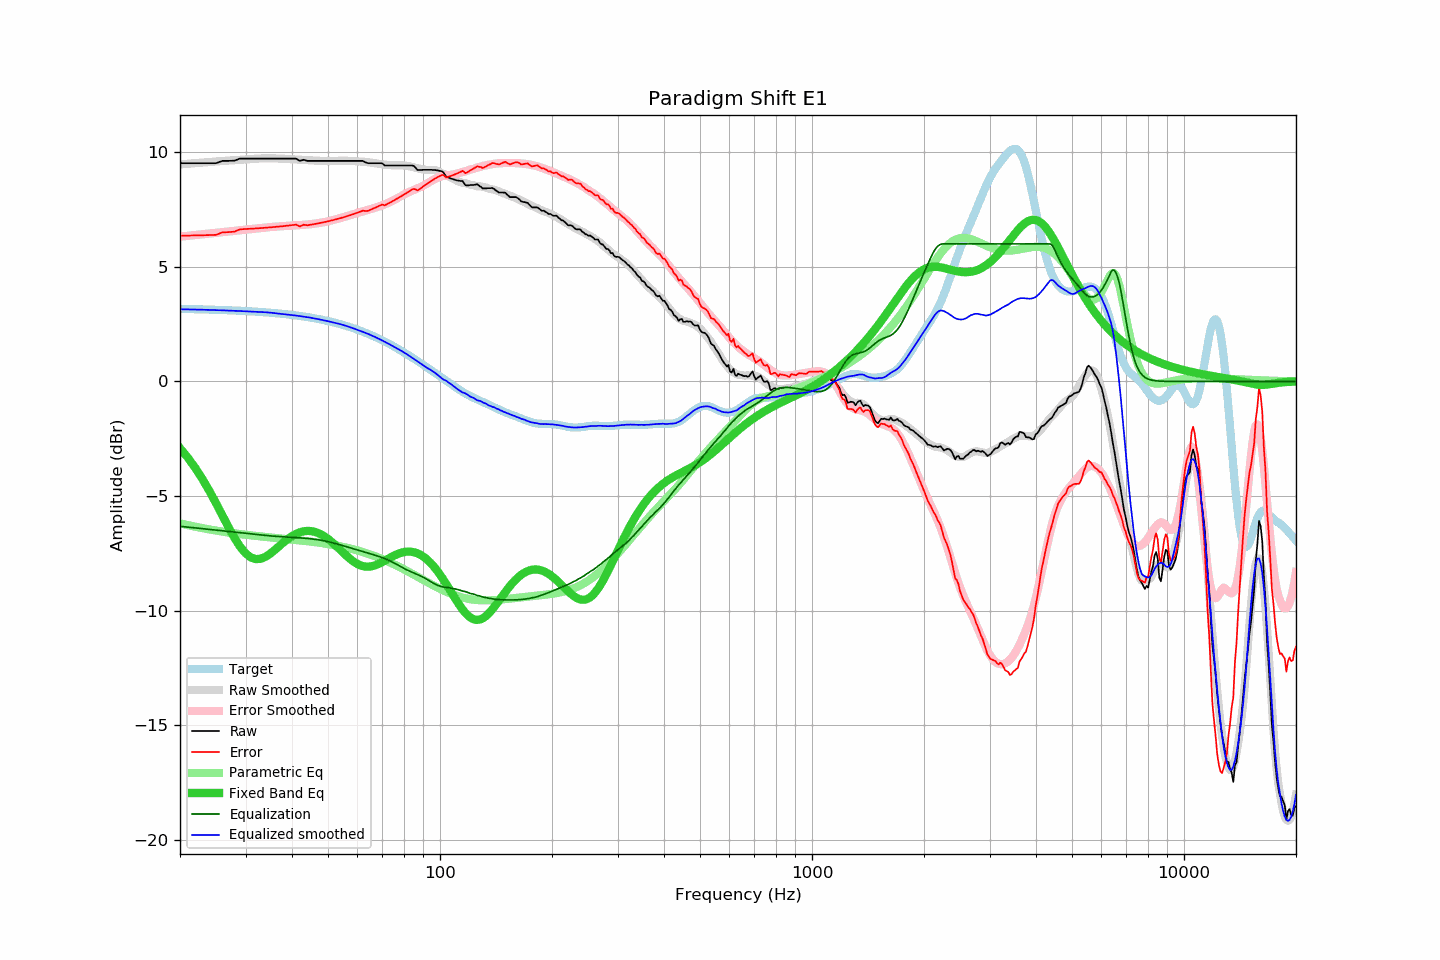

The table this chart was drawn from, first rows:
frequency, raw, error, smoothed, error_smoothed, equalization, parametric_eq, equalized_raw, equalized_smoothed, target
20, 9.52, 6.36, 9.47, 6.32, -6.32, -2.91, 3.20, 3.15, 3.16
21, 9.52, 6.36, 9.50, 6.35, -6.35, -3.33, 3.17, 3.14, 3.16
22, 9.52, 6.37, 9.52, 6.39, -6.39, -3.78, 3.13, 3.14, 3.15
23, 9.52, 6.38, 9.55, 6.42, -6.42, -4.27, 3.10, 3.13, 3.14
24, 9.52, 6.39, 9.57, 6.45, -6.45, -4.78, 3.07, 3.12, 3.14
25, 9.52, 6.39, 9.60, 6.48, -6.48, -5.31, 3.04, 3.11, 3.13
26, 9.62, 6.50, 9.62, 6.51, -6.51, -5.84, 3.11, 3.10, 3.12
27, 9.62, 6.51, 9.64, 6.54, -6.54, -6.35, 3.08, 3.09, 3.11
28, 9.63, 6.53, 9.65, 6.57, -6.57, -6.82, 3.06, 3.08, 3.10
29, 9.72, 6.64, 9.67, 6.60, -6.60, -7.20, 3.12, 3.07, 3.08
30, 9.72, 6.65, 9.68, 6.62, -6.62, -7.49, 3.10, 3.06, 3.07
31, 9.72, 6.66, 9.70, 6.65, -6.65, -7.68, 3.07, 3.05, 3.06
32, 9.72, 6.68, 9.72, 6.68, -6.68, -7.75, 3.04, 3.04, 3.05
33, 9.72, 6.69, 9.73, 6.70, -6.70, -7.73, 3.02, 3.03, 3.03
34, 9.72, 6.71, 9.74, 6.72, -6.72, -7.64, 3.00, 3.02, 3.02
35, 9.72, 6.72, 9.74, 6.74, -6.74, -7.50, 2.99, 3.00, 3.00
36, 9.72, 6.74, 9.73, 6.75, -6.75, -7.34, 2.97, 2.98, 2.98
37, 9.72, 6.76, 9.72, 6.76, -6.76, -7.17, 2.96, 2.96, 2.96
38, 9.72, 6.78, 9.71, 6.78, -6.78, -7.01, 2.95, 2.94, 2.94
39, 9.72, 6.80, 9.70, 6.79, -6.79, -6.87, 2.94, 2.92, 2.92
40, 9.72, 6.82, 9.69, 6.80, -6.80, -6.75, 2.92, 2.90, 2.90
41, 9.72, 6.84, 9.68, 6.81, -6.81, -6.65, 2.91, 2.87, 2.88
42, 9.62, 6.76, 9.67, 6.82, -6.82, -6.58, 2.80, 2.85, 2.86
43, 9.67, 6.84, 9.66, 6.83, -6.83, -6.54, 2.84, 2.83, 2.83
44, 9.62, 6.81, 9.65, 6.85, -6.85, -6.52, 2.77, 2.80, 2.81
45, 9.62, 6.84, 9.64, 6.86, -6.86, -6.53, 2.76, 2.78, 2.78
46, 9.62, 6.87, 9.63, 6.88, -6.88, -6.56, 2.74, 2.75, 2.75
47, 9.62, 6.89, 9.62, 6.90, -6.90, -6.61, 2.72, 2.72, 2.73
48, 9.62, 6.92, 9.62, 6.93, -6.93, -6.68, 2.69, 2.69, 2.70
49, 9.62, 6.95, 9.62, 6.96, -6.96, -6.77, 2.66, 2.66, 2.67
50, 9.62, 6.99, 9.61, 6.99, -6.99, -6.87, 2.63, 2.63, 2.63
51, 9.62, 7.02, 9.62, 7.02, -7.02, -6.98, 2.60, 2.60, 2.60
52, 9.62, 7.05, 9.62, 7.06, -7.06, -7.10, 2.57, 2.56, 2.57
53, 9.62, 7.09, 9.62, 7.09, -7.09, -7.23, 2.53, 2.53, 2.53
54, 9.62, 7.12, 9.63, 7.13, -7.13, -7.35, 2.49, 2.50, 2.50
55, 9.62, 7.16, 9.63, 7.17, -7.17, -7.48, 2.45, 2.46, 2.46
56, 9.62, 7.20, 9.63, 7.21, -7.21, -7.59, 2.42, 2.42, 2.42
57, 9.62, 7.24, 9.62, 7.24, -7.24, -7.70, 2.38, 2.38, 2.38
58, 9.62, 7.28, 9.62, 7.28, -7.28, -7.80, 2.34, 2.34, 2.34
59, 9.62, 7.32, 9.61, 7.31, -7.31, -7.89, 2.31, 2.29, 2.30
60, 9.62, 7.36, 9.60, 7.35, -7.35, -7.96, 2.27, 2.25, 2.26
61, 9.62, 7.41, 9.60, 7.39, -7.39, -8.02, 2.24, 2.21, 2.22
62, 9.62, 7.45, 9.59, 7.42, -7.42, -8.05, 2.20, 2.17, 2.17
63, 9.56, 7.43, 9.58, 7.45, -7.45, -8.07, 2.11, 2.13, 2.13
64, 9.52, 7.44, 9.56, 7.48, -7.48, -8.08, 2.04, 2.08, 2.08
65, 9.52, 7.49, 9.55, 7.52, -7.52, -8.07, 2.00, 2.03, 2.04
66, 9.52, 7.53, 9.53, 7.55, -7.55, -8.05, 1.97, 1.98, 1.99
67, 9.52, 7.58, 9.52, 7.58, -7.58, -8.01, 1.94, 1.93, 1.94
68, 9.52, 7.63, 9.50, 7.61, -7.61, -7.97, 1.91, 1.88, 1.89
69, 9.52, 7.68, 9.48, 7.65, -7.65, -7.93, 1.87, 1.83, 1.84
70, 9.51, 7.72, 9.47, 7.69, -7.69, -7.87, 1.83, 1.78, 1.79
71, 9.42, 7.68, 9.46, 7.72, -7.72, -7.82, 1.70, 1.73, 1.74
72, 9.42, 7.73, 9.45, 7.77, -7.77, -7.76, 1.66, 1.68, 1.69
73, 9.42, 7.78, 9.44, 7.81, -7.81, -7.71, 1.61, 1.63, 1.64
74, 9.42, 7.83, 9.43, 7.85, -7.85, -7.65, 1.57, 1.58, 1.59
75, 9.42, 7.89, 9.43, 7.90, -7.90, -7.61, 1.52, 1.52, 1.53
76, 9.42, 7.94, 9.43, 7.95, -7.95, -7.56, 1.47, 1.47, 1.48
77, 9.42, 7.99, 9.43, 8.01, -8.01, -7.52, 1.42, 1.42, 1.43
78, 9.42, 8.04, 9.43, 8.06, -8.06, -7.49, 1.37, 1.37, 1.38
79, 9.42, 8.10, 9.43, 8.10, -8.10, -7.46, 1.32, 1.32, 1.32
... 553 more rows
